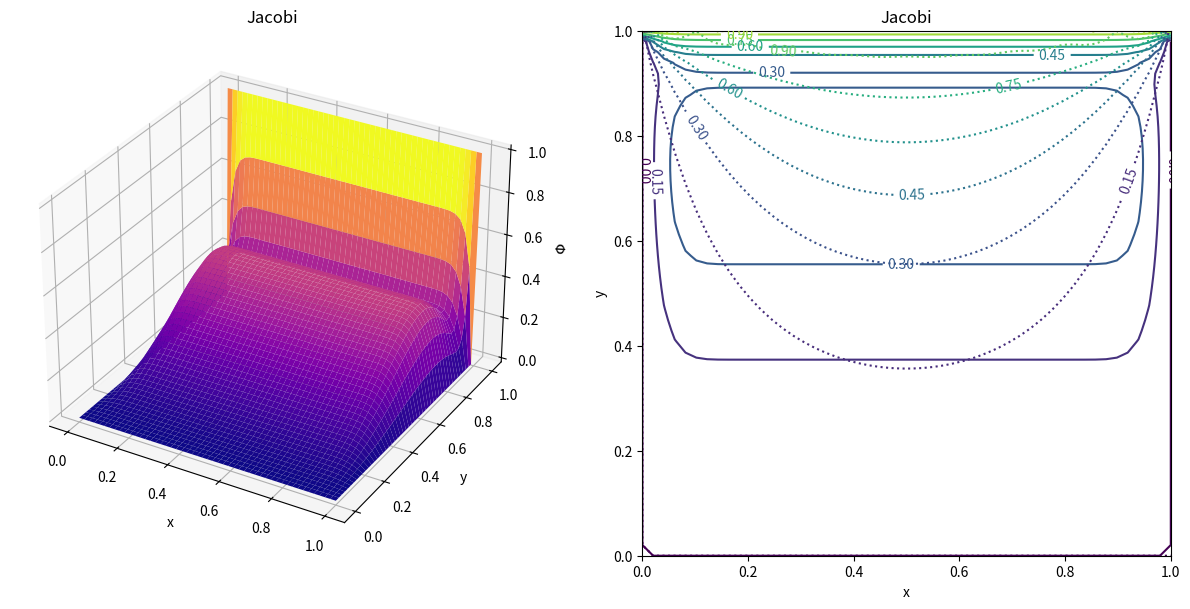
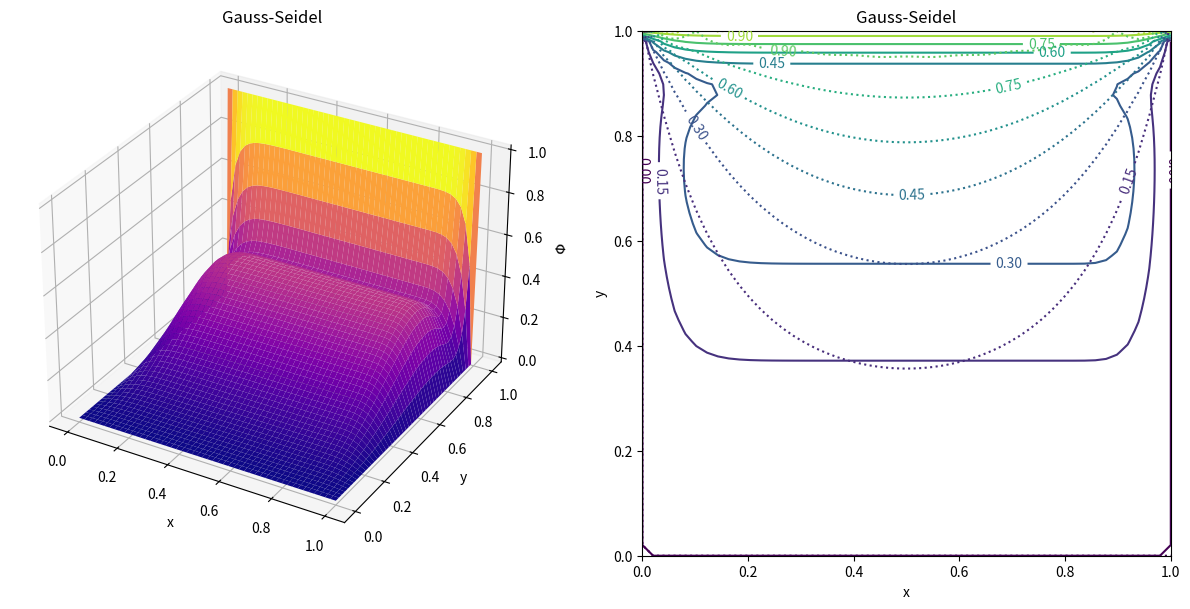
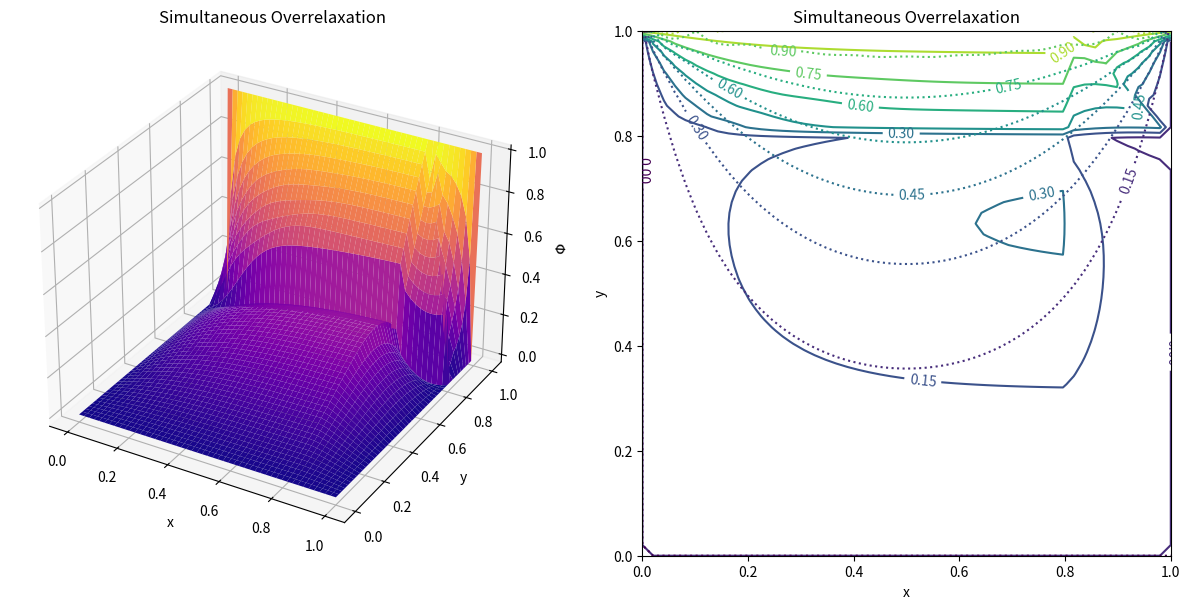

Generate these figures, in order, with matplotlib:
# Imports
import numpy as np
import matplotlib.pyplot as plt
from mpl_toolkits import mplot3d
from matplotlib import cm
from matplotlib import gridspec

def laplace_solution(x,y,nTerms,Lx,Ly,phi0):
    '''Function for the analytical solution to Laplace equation'''
    Nx=len(x)
    Ny=len(y)
    phi=np.zeros((Nx,Ny))
    
    for n in range(1,2*nTerms,2):
            phi+=(phi0*4./(n*np.pi)) * (np.sin(n*np.pi*x/Lx)) * np.sinh(n*np.pi*y/Lx) / np.sinh(n*np.pi*Ly/Lx)
    return phi

def laplace_relax(x,y,nMax,phi0,method='jacobi'):
    '''Solve the laplace equation using the relaxation method'''
    
    # Assume square grid
    N=len(x)
    L=x[-1]
    
    # Initialize phi to first term in analytic solution
    phi=laplace_solution(x,y,1,L,L,phi0)
    
    # Initialize phi to zero in the box
    #phi=np.zeros((N,N)) 
    
    # Boundary conditions
    phi[:,0]=0.
    phi[0,:]=0.
    phi[-1,:]=0.
    phi[:,-1]=phi0
    
    if method=='sor':
        # Assume square grid
        omega=2./(1.+np.sin(np.pi/N))

    for n in range(nMax-1):
        
        if method=='jacobi':
            phi[1:N-1,1:N-1]=0.25*(phi[2:N,1:N-1] + phi[0:N-2,1:N-1] + phi[1:N-1,2:N] + phi[1:N-1,0:N-2])
                
        if method=='gs':
            for i in range(1,N-1):
                for j in range(1,N-1):
                    phi[i,j]=0.25*(phi[i+1,j]+phi[i-1,j]+phi[i,j+1]+phi[i,j-1])
                    
        if method=='sor':
            for i in range(1,N-1):
                for j in range(1,N-1):
                    phi[i,j]=(1.-omega)*phi[i,j]+0.25*omega*(phi[i+1,j]+phi[i-1,j]+phi[i,j+1]+phi[i,j-1])

    return phi

# Parameters
L = 1.
N=50
x=np.linspace(0,L,N)
y=np.linspace(0,L,N)
nMax=10
phi0=1.
xx,yy=np.meshgrid(x,y)
mycmap=cm.plasma

# Lets compare to the analytic solution
analytic_sol=laplace_solution(xx,yy,nMax,L,L,phi0)

# Jacobi method:
phi_jac=laplace_relax(x,y,nMax,phi0,method='jacobi')

# Plots
fig = plt.figure(figsize=(15,15))
ax0 = fig.add_subplot(2, 2, 1, projection='3d')
ax1 = fig.add_subplot(2, 2, 2,)

# 3D plot:
ax0.plot_surface(yy,xx,phi_jac,cmap=mycmap)
# Contour plots
CS_jacobi=ax1.contour(yy,xx,phi_jac)
ax1.clabel(CS_jacobi)
CS_analytic=ax1.contour(xx,yy,analytic_sol,linestyles=':')
ax1.clabel(CS_analytic)

# Label axes
ax0.set_xlabel('x')
ax0.set_ylabel('y')
ax0.set_zlabel(r'$\Phi$')
ax0.set_title('Jacobi')
ax1.set_xlabel('x')
ax1.set_ylabel('y')
ax1.set_title('Jacobi')

plt.savefig('laplace_jacobi.pdf',bbox_inches='tight')
plt.show()

# GS method:
phi_gs=laplace_relax(x,y,nMax,phi0,method='gs')

# Plots
fig = plt.figure(figsize=(15,15))
ax0 = fig.add_subplot(2, 2, 1, projection='3d')
ax1 = fig.add_subplot(2, 2, 2,)

# 3D plot:
ax0.plot_surface(yy,xx,phi_gs,cmap=mycmap)
# Contour plots
CS_gs=ax1.contour(yy,xx,phi_gs)
ax1.clabel(CS_gs)
CS_analytic=ax1.contour(xx,yy,analytic_sol,linestyles=':')
ax1.clabel(CS_analytic)


# Label axes
ax0.set_xlabel('x')
ax0.set_ylabel('y')
ax0.set_zlabel(r'$\Phi$')
ax0.set_title('Gauss-Seidel')
ax1.set_xlabel('x')
ax1.set_ylabel('y')
ax1.set_title('Gauss-Seidel')

plt.savefig('laplace_gs.pdf',bbox_inches='tight')
plt.show()

# SOR method:
phi_sor=laplace_relax(x,y,nMax,phi0,method='sor')

# Plots
fig = plt.figure(figsize=(15,15))
ax0 = fig.add_subplot(2, 2, 1, projection='3d')
ax1 = fig.add_subplot(2, 2, 2,)

# 3D plot:
ax0.plot_surface(yy,xx,phi_sor,cmap=mycmap)
# Contour plots
CS_sor=ax1.contour(yy,xx,phi_sor)
ax1.clabel(CS_sor)
CS_analytic=ax1.contour(xx,yy,analytic_sol,linestyles=':')
ax1.clabel(CS_analytic)



# Label axes
ax0.set_xlabel('x')
ax0.set_ylabel('y')
ax0.set_zlabel(r'$\Phi$')
ax0.set_title('Simultaneous Overrelaxation')
ax1.set_xlabel('x')
ax1.set_ylabel('y')
ax1.set_title('Simultaneous Overrelaxation')

plt.savefig('laplace_sor.pdf',bbox_inches='tight')
plt.show()
